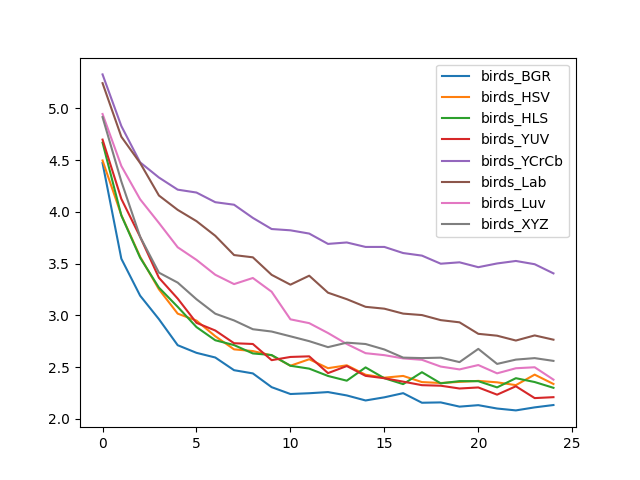

The table this chart was drawn from, first rows:
, birds_BGR, birds_HSV, birds_HLS, birds_YUV, birds_YCrCb, birds_Lab, birds_Luv, birds_XYZ
0, 4.472, 4.496, 4.668, 4.698, 5.328, 5.244, 4.945, 4.916
1, 3.547, 3.968, 3.965, 4.125, 4.829, 4.726, 4.443, 4.293
2, 3.19, 3.566, 3.557, 3.759, 4.478, 4.472, 4.121, 3.759
3, 2.963, 3.251, 3.268, 3.363, 4.332, 4.158, 3.893, 3.412
4, 2.711, 3.016, 3.082, 3.161, 4.214, 4.019, 3.657, 3.316
5, 2.637, 2.949, 2.886, 2.927, 4.186, 3.91, 3.535, 3.155
6, 2.592, 2.798, 2.759, 2.853, 4.093, 3.768, 3.392, 3.015
7, 2.469, 2.671, 2.712, 2.73, 4.069, 3.582, 3.301, 2.95
8, 2.438, 2.654, 2.631, 2.723, 3.941, 3.56, 3.361, 2.865
9, 2.305, 2.613, 2.616, 2.566, 3.834, 3.391, 3.227, 2.843
10, 2.239, 2.512, 2.512, 2.597, 3.821, 3.296, 2.961, 2.797
11, 2.247, 2.575, 2.484, 2.603, 3.79, 3.383, 2.924, 2.75
12, 2.258, 2.489, 2.414, 2.441, 3.69, 3.218, 2.829, 2.692
13, 2.225, 2.517, 2.368, 2.509, 3.704, 3.156, 2.722, 2.736
14, 2.177, 2.426, 2.496, 2.415, 3.661, 3.082, 2.634, 2.722
15, 2.207, 2.397, 2.392, 2.392, 3.661, 3.064, 2.615, 2.669
16, 2.247, 2.414, 2.335, 2.359, 3.602, 3.016, 2.583, 2.591
17, 2.155, 2.354, 2.45, 2.325, 3.577, 3.002, 2.57, 2.586
18, 2.158, 2.345, 2.342, 2.319, 3.499, 2.953, 2.504, 2.59
19, 2.117, 2.356, 2.364, 2.292, 3.512, 2.932, 2.477, 2.547
20, 2.131, 2.366, 2.363, 2.302, 3.465, 2.821, 2.519, 2.675
21, 2.099, 2.352, 2.303, 2.233, 3.501, 2.803, 2.439, 2.53
22, 2.081, 2.325, 2.392, 2.314, 3.525, 2.756, 2.488, 2.572
23, 2.11, 2.426, 2.355, 2.2, 3.494, 2.805, 2.498, 2.586
24, 2.133, 2.336, 2.299, 2.209, 3.405, 2.764, 2.378, 2.559
